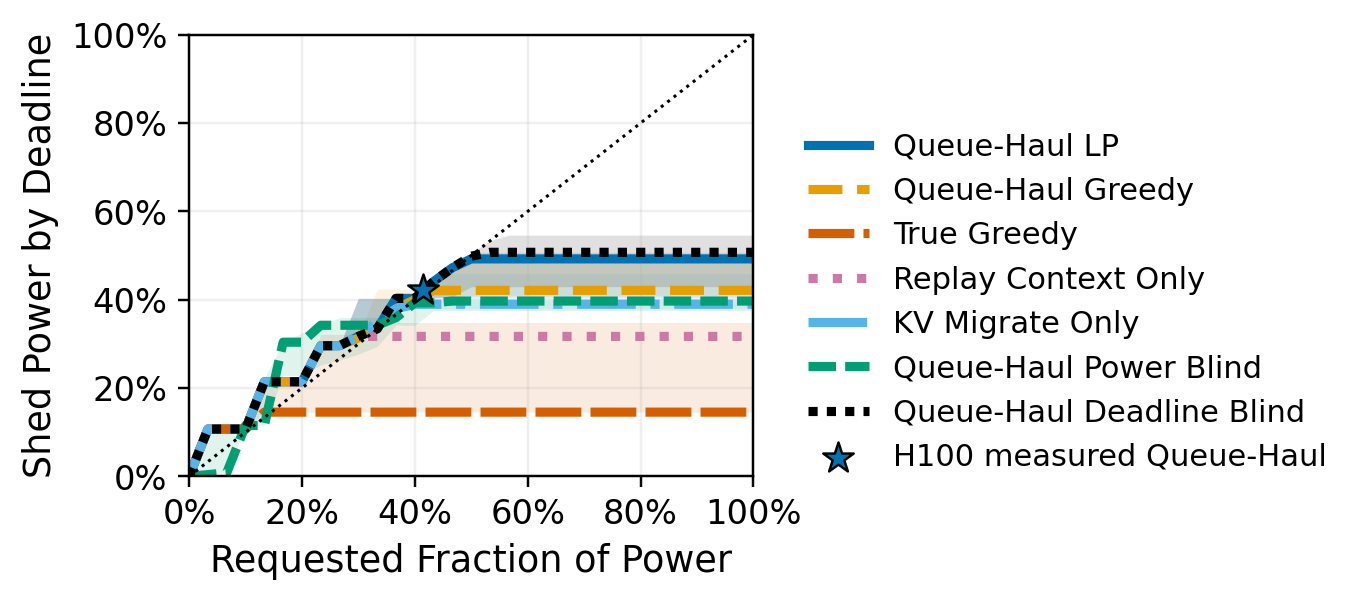

The table this chart was drawn from, first rows:
policy, requested_fraction, lower_quartile, median, upper_quartile, cases
queue_haul_lp, 0.0, 0.0, 0.0, 0.0, 5
queue_haul_lp, 0.03333, 0.1071, 0.1071, 0.1071, 5
queue_haul_lp, 0.06667, 0.1071, 0.1071, 0.1071, 5
queue_haul_lp, 0.1, 0.1071, 0.1071, 0.1071, 5
queue_haul_lp, 0.1333, 0.2143, 0.2143, 0.2143, 5
queue_haul_lp, 0.1667, 0.2143, 0.2143, 0.2143, 5
queue_haul_lp, 0.2, 0.2143, 0.2143, 0.2143, 5
queue_haul_lp, 0.2333, 0.2959, 0.2959, 0.2959, 5
queue_haul_lp, 0.2667, 0.2959, 0.2959, 0.2959, 5
queue_haul_lp, 0.3, 0.317, 0.317, 0.4031, 5
queue_haul_lp, 0.3333, 0.3342, 0.3342, 0.4031, 5
queue_haul_lp, 0.3667, 0.3794, 0.4031, 0.4031, 5
queue_haul_lp, 0.4, 0.4003, 0.4031, 0.4031, 5
queue_haul_lp, 0.4333, 0.4062, 0.4414, 0.4414, 5
queue_haul_lp, 0.4667, 0.4062, 0.4726, 0.4726, 5
queue_haul_lp, 0.5, 0.4062, 0.4925, 0.5074, 5
queue_haul_lp, 0.5333, 0.4062, 0.4925, 0.5074, 5
queue_haul_lp, 0.5667, 0.4062, 0.4925, 0.5074, 5
queue_haul_lp, 0.6, 0.4062, 0.4925, 0.5074, 5
queue_haul_lp, 0.6333, 0.4062, 0.4925, 0.5074, 5
queue_haul_lp, 0.6667, 0.4062, 0.4925, 0.5074, 5
queue_haul_lp, 0.7, 0.4062, 0.4925, 0.5074, 5
queue_haul_lp, 0.7333, 0.4062, 0.4925, 0.5074, 5
queue_haul_lp, 0.7667, 0.4062, 0.4925, 0.5074, 5
queue_haul_lp, 0.8, 0.4062, 0.4925, 0.5074, 5
queue_haul_lp, 0.8333, 0.4062, 0.4925, 0.5074, 5
queue_haul_lp, 0.8667, 0.4062, 0.4925, 0.5074, 5
queue_haul_lp, 0.9, 0.4062, 0.4925, 0.5074, 5
queue_haul_lp, 0.9333, 0.4062, 0.4925, 0.5074, 5
queue_haul_lp, 0.9667, 0.4062, 0.4925, 0.5074, 5
queue_haul_lp, 1.0, 0.4062, 0.4925, 0.5074, 5
queue_haul_greedy, 0.0, 0.0, 0.0, 0.0, 5
queue_haul_greedy, 0.03333, 0.1071, 0.1071, 0.1071, 5
queue_haul_greedy, 0.06667, 0.1071, 0.1071, 0.1071, 5
queue_haul_greedy, 0.1, 0.1071, 0.1071, 0.1071, 5
queue_haul_greedy, 0.1333, 0.2143, 0.2143, 0.2143, 5
queue_haul_greedy, 0.1667, 0.2143, 0.2143, 0.2143, 5
queue_haul_greedy, 0.2, 0.2143, 0.2143, 0.2143, 5
queue_haul_greedy, 0.2333, 0.2959, 0.2959, 0.2959, 5
queue_haul_greedy, 0.2667, 0.2959, 0.2959, 0.2959, 5
queue_haul_greedy, 0.3, 0.3131, 0.3131, 0.317, 5
queue_haul_greedy, 0.3333, 0.3514, 0.3514, 0.4242, 5
queue_haul_greedy, 0.3667, 0.3794, 0.3794, 0.4242, 5
queue_haul_greedy, 0.4, 0.4003, 0.4003, 0.4242, 5
queue_haul_greedy, 0.4333, 0.4102, 0.4214, 0.4414, 5
queue_haul_greedy, 0.4667, 0.4102, 0.4214, 0.4726, 5
queue_haul_greedy, 0.5, 0.4102, 0.4214, 0.497, 5
queue_haul_greedy, 0.5333, 0.4102, 0.4214, 0.497, 5
queue_haul_greedy, 0.5667, 0.4102, 0.4214, 0.497, 5
queue_haul_greedy, 0.6, 0.4102, 0.4214, 0.497, 5
queue_haul_greedy, 0.6333, 0.4102, 0.4214, 0.497, 5
queue_haul_greedy, 0.6667, 0.4102, 0.4214, 0.497, 5
queue_haul_greedy, 0.7, 0.4102, 0.4214, 0.497, 5
queue_haul_greedy, 0.7333, 0.4102, 0.4214, 0.497, 5
queue_haul_greedy, 0.7667, 0.4102, 0.4214, 0.497, 5
queue_haul_greedy, 0.8, 0.4102, 0.4214, 0.497, 5
queue_haul_greedy, 0.8333, 0.4102, 0.4214, 0.497, 5
queue_haul_greedy, 0.8667, 0.4102, 0.4214, 0.497, 5
queue_haul_greedy, 0.9, 0.4102, 0.4214, 0.497, 5
queue_haul_greedy, 0.9333, 0.4102, 0.4214, 0.497, 5
... 157 more rows
